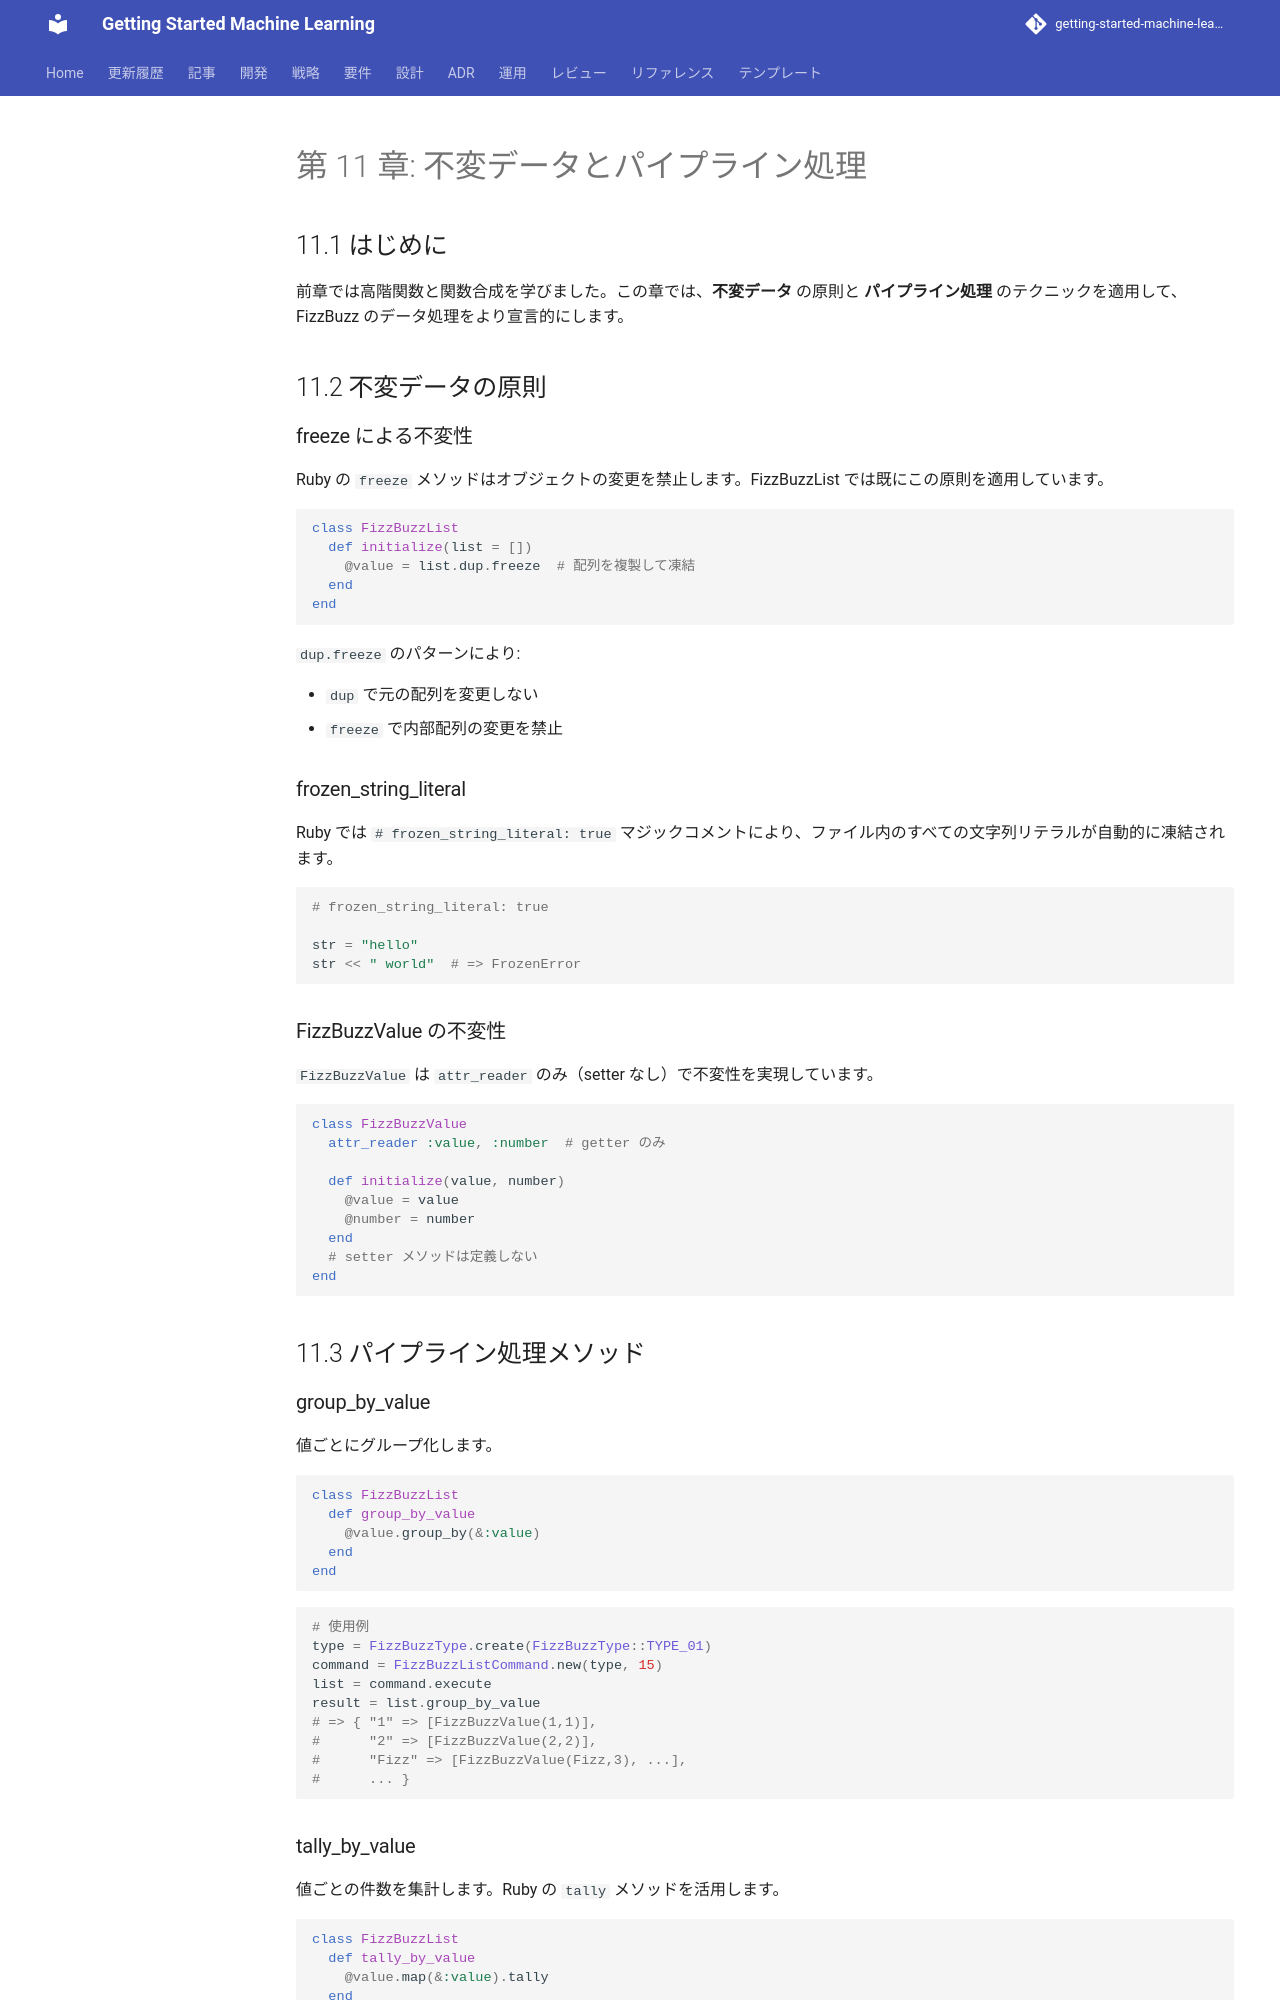

repository: k2works/getting-started-machine-learning · page: article/getting-start-tdd/ruby/11-immutable-data-and-pipeline/index.html · generator: mkdocs

---
type: Article
title: "第 11 章: 不変データとパイプライン処理"
description: "前章では高階関数と関数合成を学びました。"
tags: [article, getting-start-tdd, ruby]
status: stable
generated: { by: human:kakimomokuri, at: 2026-03-27T04:43:33Z }
---

# 第 11 章: 不変データとパイプライン処理

## 11.1 はじめに

前章では高階関数と関数合成を学びました。この章では、**不変データ** の原則と **パイプライン処理** のテクニックを適用して、FizzBuzz のデータ処理をより宣言的にします。

## 11.2 不変データの原則

### freeze による不変性

Ruby の `freeze` メソッドはオブジェクトの変更を禁止します。FizzBuzzList では既にこの原則を適用しています。

```ruby
class FizzBuzzList
  def initialize(list = [])
    @value = list.dup.freeze  # 配列を複製して凍結
  end
end
```

`dup.freeze` のパターンにより:


- `dup` で元の配列を変更しない
- `freeze` で内部配列の変更を禁止

### frozen_string_literal

Ruby では `# frozen_string_literal: true` マジックコメントにより、ファイル内のすべての文字列リテラルが自動的に凍結されます。

```ruby
# frozen_string_literal: true

str = "hello"
str << " world"  # => FrozenError
```

### FizzBuzzValue の不変性

`FizzBuzzValue` は `attr_reader` のみ（setter なし）で不変性を実現しています。

```ruby
class FizzBuzzValue
  attr_reader :value, :number  # getter のみ

  def initialize(value, number)
    @value = value
    @number = number
  end
  # setter メソッドは定義しない
end
```

## 11.3 パイプライン処理メソッド

### group_by_value

値ごとにグループ化します。

```ruby
class FizzBuzzList
  def group_by_value
    @value.group_by(&:value)
  end
end
```

```ruby
# 使用例
type = FizzBuzzType.create(FizzBuzzType::TYPE_01)
command = FizzBuzzListCommand.new(type, 15)
list = command.execute
result = list.group_by_value
# => { "1" => [FizzBuzzValue(1,1)],
#      "2" => [FizzBuzzValue(2,2)],
#      "Fizz" => [FizzBuzzValue(Fizz,3), ...],
#      ... }
```

### tally_by_value

値ごとの件数を集計します。Ruby の `tally` メソッドを活用します。

```ruby
class FizzBuzzList
  def tally_by_value
    @value.map(&:value).tally
  end
end
```

```ruby
# 使用例
result = list.tally_by_value
# => { "1" => 1, "2" => 1, "Fizz" => 4, "4" => 1, "Buzz" => 2, ... "FizzBuzz" => 1 }
```
